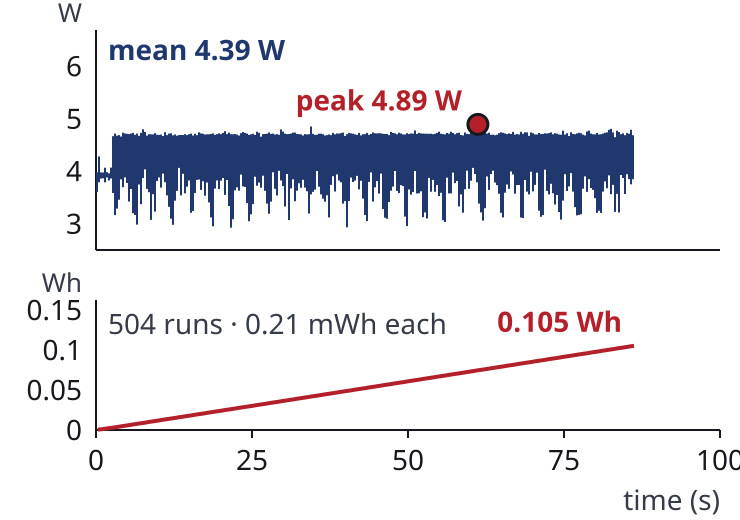

The data file committed next to this chart (first rows):
t_s, power_W, energy_Wh
0.0000, 3.717, 0.000000
0.0130, 3.655, 0.000013
0.0180, 3.767, 0.000018
0.0320, 3.749, 0.000033
0.0340, 3.661, 0.000035
0.0460, 3.769, 0.000048
0.0600, 3.73, 0.000062
0.0710, 3.858, 0.000074
0.0720, 3.795, 0.000075
0.0820, 3.714, 0.000085
0.0930, 3.741, 0.000097
0.1050, 3.607, 0.000109
0.1170, 3.877, 0.000121
0.1300, 3.854, 0.000135
0.1420, 3.838, 0.000148
0.1430, 3.806, 0.000149
0.1530, 3.832, 0.000160
0.1670, 3.823, 0.000175
0.1810, 3.804, 0.000189
0.1920, 3.969, 0.000201
0.1920, 3.784, 0.000201
0.2050, 3.82, 0.000215
0.2160, 3.881, 0.000227
0.2270, 3.828, 0.000239
0.2420, 3.971, 0.000255
0.2460, 3.911, 0.000259
0.2640, 3.889, 0.000279
0.2680, 3.981, 0.000283
0.2870, 3.973, 0.000304
0.2870, 3.954, 0.000304
0.3040, 3.92, 0.000323
0.3090, 3.902, 0.000328
0.3220, 3.984, 0.000342
0.3220, 3.919, 0.000342
0.3370, 3.93, 0.000359
0.3480, 3.952, 0.000371
0.3590, 3.901, 0.000383
0.3700, 3.96, 0.000395
0.3810, 3.937, 0.000407
0.3810, 3.954, 0.000407
0.3920, 3.876, 0.000419
0.4040, 3.937, 0.000432
0.4160, 3.897, 0.000445
0.4260, 3.965, 0.000456
0.4400, 3.9, 0.000471
0.4510, 3.944, 0.000483
0.4520, 3.882, 0.000484
0.4640, 3.904, 0.000497
0.4740, 3.938, 0.000508
0.4870, 3.879, 0.000522
0.4970, 3.946, 0.000533
0.5100, 3.851, 0.000547
0.5200, 3.789, 0.000558
0.5330, 4.052, 0.000572
0.5340, 4.092, 0.000573
0.5440, 4.057, 0.000584
0.5560, 4.202, 0.000598
0.5690, 4.197, 0.000613
0.5840, 4.274, 0.000631
0.5860, 4.174, 0.000633
... 8,564 more rows
